Run: headless pygame with SDL's dummy video driver; simulated clock (each Clock.tick advances the game by its frame time, no real sleeping); random seed 0; keys injected as events and as key.get_pressed() state; no mouse input.
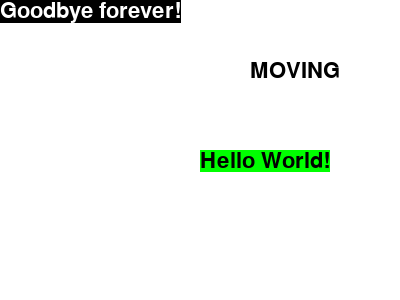
Frame 1 of 4 · flips 1–60 · no input
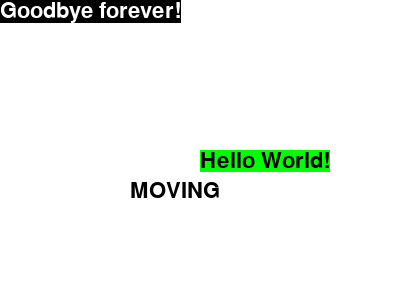
Frame 2 of 4 · flips 61–180 · tapped SPACE, RETURN · held RIGHT (→), D
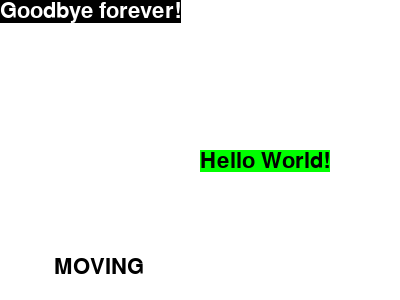
Frame 3 of 4 · flips 181–300 · held DOWN (↓), S
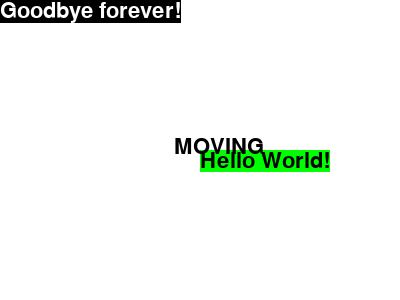
Frame 4 of 4 · flips 301–420 · held LEFT (←), A, UP (↑), W

The pygame program that drew these frames:

'''
Rendering text

Code copied and adapted from https://inventwithpython.com/pygame/chapter2.html
'''

import sys
import pygame

pygame.init()

FPS = 60
clock = pygame.time.Clock()

screen_width = 400
screen_height = 300
display_bg_color = [255,255,255]

display_surface = pygame.display.set_mode([screen_width, screen_height])
pygame.display.set_caption('This window will have some text in it. Woo?')

# Font documentation: https://www.pygame.org/docs/ref/font.html

# use the pygame.font.get_fonts() function to get a list of available fonts on your
# system
print('Available fonts:', pygame.font.get_fonts())

# To render text with pygame, first we need to create a font
# - when we create a font, we tell it which font-style to use and what font size
#   we want.
# - CHALLENGE: try changing the font size and the font type (use get_fonts() to
#              figure out what is possible)
font = pygame.font.SysFont('impact', 32)

# Next, we can render the font onto a surface (which we'll eventually draw on the
# display_display surface)
# - To render text, we need to specify: (1) the string we want to write, (2) use
#   anti-aliasing? (smoothing technique), (3) what color we want the text to be?,
#   and (4) what background color we want? (if blank, no background color)
hello_color = [0,0,0]
hello_bg = [0,255,0]
hello_surface = font.render('Hello World!', True, hello_color, hello_bg)

# Where do we want to draw the text?
hello_x = screen_width / 2
hello_y = screen_height / 2

# CHALLENGE: add some more text to the screen, try rendering a few different fonts
#            at once
goodbye_color = [255,255,255]
goodbye_bg = [0,0,0]
goodbye_surface = font.render('Goodbye forever!', True, goodbye_color, goodbye_bg)
goodbye_x = 0
goodbye_y = 0

# CHALLENGE: just like the cat animation, can you make some text move around?
moving_text_color = [0,0,0]
moving_text_surface = font.render('MOVING', True, moving_text_color)
moving_text_bounding_rect = moving_text_surface.get_rect()
moving_text_bounding_rect.x = screen_width - moving_text_surface.get_rect().width
moving_text_bounding_rect.y = 0
moving_text_dir = 'southwest'

# rot_degrees = 1
while True:
    # fill the background
    display_surface.fill(display_bg_color)

    # blit the text onto the screen
    # - The top left corner of the text should be at hello_x, hello_y
    display_surface.blit(hello_surface, [hello_x, hello_y])

    # blit goodbye to the screen
    display_surface.blit(goodbye_surface, [goodbye_x, goodbye_y])

    # Animate the moving text
    if moving_text_dir == 'southwest':
        moving_text_bounding_rect.x -= 1 # Move text to the left by 1
        moving_text_bounding_rect.y += 1 # Move text down by 1
        if (moving_text_bounding_rect.bottomleft[1] >= screen_height) or (moving_text_bounding_rect.x <= 0):
            moving_text_dir = 'northeast'
    elif moving_text_dir == 'northeast':
        moving_text_bounding_rect.x += 1 # Move text to the right by 1
        moving_text_bounding_rect.y -= 1 # Move text up by 1
        if (moving_text_bounding_rect.topright[1] <= 0) or (moving_text_bounding_rect.x >= screen_width):
            moving_text_dir = 'southwest'

    # blit the moving text
    display_surface.blit(moving_text_surface, moving_text_bounding_rect)

    # Events!
    for event in pygame.event.get():
        if event.type == pygame.QUIT:
            pygame.quit()
            sys.exit()

    # Update the display
    pygame.display.update()
    clock.tick(FPS)
